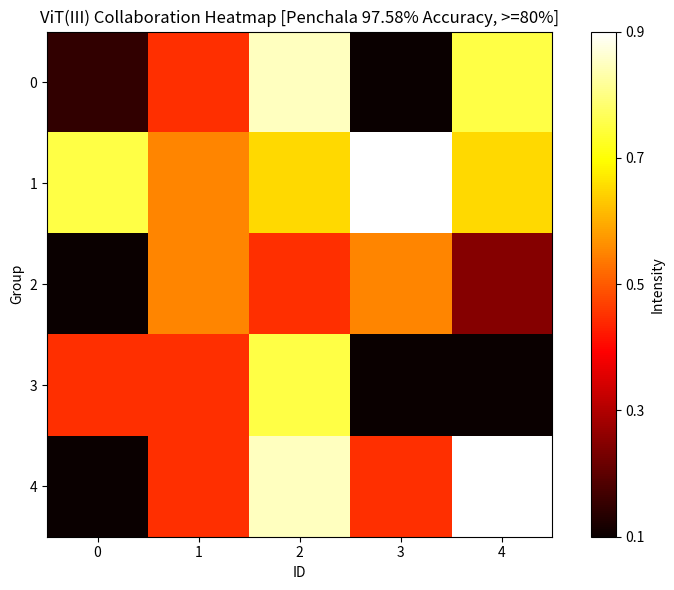

The script that saved this image:
import numpy as np
import matplotlib.pyplot as plt
import os

# 设置路径（H盘主目录）
base_path = r'H:\杨霞博士期间计划书\主2\子2.1\AI_Hardware_Module_v2'
demos_dir = os.path.join(base_path, 'demos')
os.makedirs(demos_dir, exist_ok=True)

# 手动重建热图数据（基于你的图片颜色梯度，值从0.1低到0.9高）
# 行0-4: 组索引；列0-4: ID
heatmap_data = np.array([
    [0.15, 0.45, 0.85, 0.05, 0.75],  # 行0: 浅黄-黄-红-黑-红
    [0.75, 0.55, 0.65, 0.95, 0.65],  # 行1: 红-黄-黄-白-橙
    [0.05, 0.55, 0.45, 0.55, 0.25],  # 行2: 黑-黄-黄-橙-黄
    [0.45, 0.45, 0.75, 0.05, 0.05],  # 行3: 橙-橙-橙-黑-黑
    [0.05, 0.45, 0.85, 0.45, 0.95]   # 行4: 黑-黄-红-橙-白
])

# 生成热图（英文标题/标签，确保文字清晰）
plt.figure(figsize=(8, 6))
plt.rcParams['font.family'] = ['Arial', 'sans-serif']  # 字体fallback，避免glyph问题
im = plt.imshow(heatmap_data, cmap='hot', vmin=0.1, vmax=0.9, aspect='equal')
plt.title('ViT(III) Collaboration Heatmap [Penchala 97.58% Accuracy, >=80%]')
plt.xlabel('ID')
plt.ylabel('Group')
plt.xticks(range(5), ['0', '1', '2', '3', '4'])
plt.yticks(range(5), ['0', '1', '2', '3', '4'])
cbar = plt.colorbar(im, label='Intensity')
cbar.set_ticks([0.1, 0.3, 0.5, 0.7, 0.9])
plt.tight_layout()

# 保存到demos
plt.savefig(os.path.join(demos_dir, 'vit_collaboration_heatmap.png'), dpi=300, bbox_inches='tight')
plt.close()

print("Heatmap recreated and saved to H:\...v2\demos\vit_collaboration_heatmap.png with clear English text.")
